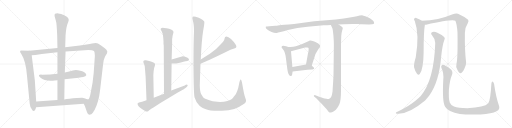
t = 0.00 s
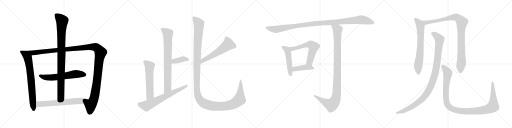
t = 3.67 s
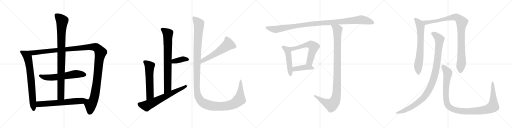
t = 7.34 s
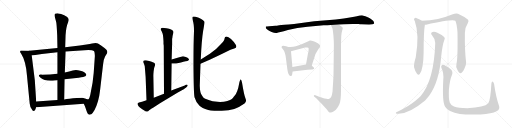
t = 11.00 s
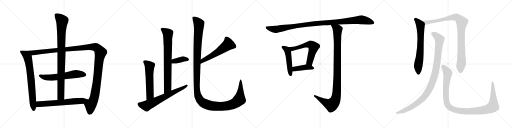
t = 14.67 s
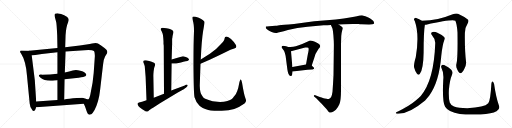
t = 18.34 s

The animated SVG that drew these frames (rendered in a browser with its animation timeline set to each time). Animation: 20 CSS @keyframes rules; one cycle of 18.34 s.

<svg version="1.1" viewBox="0 0 4096 1024" xmlns="http://www.w3.org/2000/svg">
  <g stroke="lightgray" stroke-dasharray="1,1" stroke-width="1" transform="scale(4, 4)">
    <line x1="0" y1="0" x2="256" y2="256"></line>
    <line x1="256" y1="0" x2="0" y2="256"></line>
    <line x1="128" y1="0" x2="128" y2="256"></line>
    <line x1="0" y1="128" x2="256" y2="128"></line>
    <line x1="256" y1="0" x2="512" y2="256"></line>
    <line x1="512" y1="0" x2="256" y2="256"></line>
    <line x1="384" y1="0" x2="384" y2="256"></line>
    <line x1="256" y1="128" x2="512" y2="128"></line>
    <line x1="512" y1="0" x2="768" y2="256"></line>
    <line x1="768" y1="0" x2="512" y2="256"></line>
    <line x1="640" y1="0" x2="640" y2="256"></line>
    <line x1="512" y1="128" x2="768" y2="128"></line>
    <line x1="768" y1="0" x2="1024" y2="256"></line>
    <line x1="1024" y1="0" x2="768" y2="256"></line>
    <line x1="896" y1="0" x2="896" y2="256"></line>
    <line x1="768" y1="128" x2="1024" y2="128"></line>
  </g>
<g transform="scale(1, -1) translate(0, -850)">
   <style type="text/css">
    @keyframes keyframes0 {
      from {
       stroke: black;
       stroke-dashoffset: 746;
       stroke-width: 128;
       }
       71% {
       animation-timing-function: step-end;
       stroke: black;
       stroke-dashoffset: 0;
       stroke-width: 128;
       }
       to {
       stroke: black;
       stroke-width: 1024;
       }
       }
       #make-me-a-hanzi-animation-0 {
         animation: keyframes0 0.857096s both;
         animation-delay: 0.000000s;
         animation-timing-function: linear;
       }
    @keyframes keyframes1 {
      from {
       stroke: black;
       stroke-dashoffset: 1343;
       stroke-width: 128;
       }
       81% {
       animation-timing-function: step-end;
       stroke: black;
       stroke-dashoffset: 0;
       stroke-width: 128;
       }
       to {
       stroke: black;
       stroke-width: 1024;
       }
       }
       #make-me-a-hanzi-animation-1 {
         animation: keyframes1 1.342936s both;
         animation-delay: 0.857096s;
         animation-timing-function: linear;
       }
    @keyframes keyframes2 {
      from {
       stroke: black;
       stroke-dashoffset: 619;
       stroke-width: 128;
       }
       67% {
       animation-timing-function: step-end;
       stroke: black;
       stroke-dashoffset: 0;
       stroke-width: 128;
       }
       to {
       stroke: black;
       stroke-width: 1024;
       }
       }
       #make-me-a-hanzi-animation-2 {
         animation: keyframes2 0.753743s both;
         animation-delay: 2.200032s;
         animation-timing-function: linear;
       }
    @keyframes keyframes3 {
      from {
       stroke: black;
       stroke-dashoffset: 960;
       stroke-width: 128;
       }
       76% {
       animation-timing-function: step-end;
       stroke: black;
       stroke-dashoffset: 0;
       stroke-width: 128;
       }
       to {
       stroke: black;
       stroke-width: 1024;
       }
       }
       #make-me-a-hanzi-animation-3 {
         animation: keyframes3 1.031250s both;
         animation-delay: 2.953775s;
         animation-timing-function: linear;
       }
    @keyframes keyframes4 {
      from {
       stroke: black;
       stroke-dashoffset: 645;
       stroke-width: 128;
       }
       68% {
       animation-timing-function: step-end;
       stroke: black;
       stroke-dashoffset: 0;
       stroke-width: 128;
       }
       to {
       stroke: black;
       stroke-width: 1024;
       }
       }
       #make-me-a-hanzi-animation-4 {
         animation: keyframes4 0.774902s both;
         animation-delay: 3.985025s;
         animation-timing-function: linear;
       }
    @keyframes keyframes5 {
      from {
       stroke: black;
       stroke-dashoffset: 793;
       stroke-width: 128;
       }
       72% {
       animation-timing-function: step-end;
       stroke: black;
       stroke-dashoffset: 0;
       stroke-width: 128;
       }
       to {
       stroke: black;
       stroke-width: 1024;
       }
       }
       #make-me-a-hanzi-animation-5 {
         animation: keyframes5 0.895345s both;
         animation-delay: 4.759927s;
         animation-timing-function: linear;
       }
    @keyframes keyframes6 {
      from {
       stroke: black;
       stroke-dashoffset: 382;
       stroke-width: 128;
       }
       55% {
       animation-timing-function: step-end;
       stroke: black;
       stroke-dashoffset: 0;
       stroke-width: 128;
       }
       to {
       stroke: black;
       stroke-width: 1024;
       }
       }
       #make-me-a-hanzi-animation-6 {
         animation: keyframes6 0.560872s both;
         animation-delay: 5.655272s;
         animation-timing-function: linear;
       }
    @keyframes keyframes7 {
      from {
       stroke: black;
       stroke-dashoffset: 580;
       stroke-width: 128;
       }
       65% {
       animation-timing-function: step-end;
       stroke: black;
       stroke-dashoffset: 0;
       stroke-width: 128;
       }
       to {
       stroke: black;
       stroke-width: 1024;
       }
       }
       #make-me-a-hanzi-animation-7 {
         animation: keyframes7 0.722005s both;
         animation-delay: 6.216144s;
         animation-timing-function: linear;
       }
    @keyframes keyframes8 {
      from {
       stroke: black;
       stroke-dashoffset: 680;
       stroke-width: 128;
       }
       69% {
       animation-timing-function: step-end;
       stroke: black;
       stroke-dashoffset: 0;
       stroke-width: 128;
       }
       to {
       stroke: black;
       stroke-width: 1024;
       }
       }
       #make-me-a-hanzi-animation-8 {
         animation: keyframes8 0.803385s both;
         animation-delay: 6.938149s;
         animation-timing-function: linear;
       }
    @keyframes keyframes9 {
      from {
       stroke: black;
       stroke-dashoffset: 570;
       stroke-width: 128;
       }
       65% {
       animation-timing-function: step-end;
       stroke: black;
       stroke-dashoffset: 0;
       stroke-width: 128;
       }
       to {
       stroke: black;
       stroke-width: 1024;
       }
       }
       #make-me-a-hanzi-animation-9 {
         animation: keyframes9 0.713867s both;
         animation-delay: 7.741534s;
         animation-timing-function: linear;
       }
    @keyframes keyframes10 {
      from {
       stroke: black;
       stroke-dashoffset: 1434;
       stroke-width: 128;
       }
       82% {
       animation-timing-function: step-end;
       stroke: black;
       stroke-dashoffset: 0;
       stroke-width: 128;
       }
       to {
       stroke: black;
       stroke-width: 1024;
       }
       }
       #make-me-a-hanzi-animation-10 {
         animation: keyframes10 1.416992s both;
         animation-delay: 8.455401s;
         animation-timing-function: linear;
       }
    @keyframes keyframes11 {
      from {
       stroke: black;
       stroke-dashoffset: 1119;
       stroke-width: 128;
       }
       78% {
       animation-timing-function: step-end;
       stroke: black;
       stroke-dashoffset: 0;
       stroke-width: 128;
       }
       to {
       stroke: black;
       stroke-width: 1024;
       }
       }
       #make-me-a-hanzi-animation-11 {
         animation: keyframes11 1.160645s both;
         animation-delay: 9.872393s;
         animation-timing-function: linear;
       }
    @keyframes keyframes12 {
      from {
       stroke: black;
       stroke-dashoffset: 495;
       stroke-width: 128;
       }
       62% {
       animation-timing-function: step-end;
       stroke: black;
       stroke-dashoffset: 0;
       stroke-width: 128;
       }
       to {
       stroke: black;
       stroke-width: 1024;
       }
       }
       #make-me-a-hanzi-animation-12 {
         animation: keyframes12 0.652832s both;
         animation-delay: 11.033038s;
         animation-timing-function: linear;
       }
    @keyframes keyframes13 {
      from {
       stroke: black;
       stroke-dashoffset: 610;
       stroke-width: 128;
       }
       67% {
       animation-timing-function: step-end;
       stroke: black;
       stroke-dashoffset: 0;
       stroke-width: 128;
       }
       to {
       stroke: black;
       stroke-width: 1024;
       }
       }
       #make-me-a-hanzi-animation-13 {
         animation: keyframes13 0.746419s both;
         animation-delay: 11.685870s;
         animation-timing-function: linear;
       }
    @keyframes keyframes14 {
      from {
       stroke: black;
       stroke-dashoffset: 421;
       stroke-width: 128;
       }
       58% {
       animation-timing-function: step-end;
       stroke: black;
       stroke-dashoffset: 0;
       stroke-width: 128;
       }
       to {
       stroke: black;
       stroke-width: 1024;
       }
       }
       #make-me-a-hanzi-animation-14 {
         animation: keyframes14 0.592611s both;
         animation-delay: 12.432289s;
         animation-timing-function: linear;
       }
    @keyframes keyframes15 {
      from {
       stroke: black;
       stroke-dashoffset: 1079;
       stroke-width: 128;
       }
       78% {
       animation-timing-function: step-end;
       stroke: black;
       stroke-dashoffset: 0;
       stroke-width: 128;
       }
       to {
       stroke: black;
       stroke-width: 1024;
       }
       }
       #make-me-a-hanzi-animation-15 {
         animation: keyframes15 1.128092s both;
         animation-delay: 13.024900s;
         animation-timing-function: linear;
       }
    @keyframes keyframes16 {
      from {
       stroke: black;
       stroke-dashoffset: 703;
       stroke-width: 128;
       }
       70% {
       animation-timing-function: step-end;
       stroke: black;
       stroke-dashoffset: 0;
       stroke-width: 128;
       }
       to {
       stroke: black;
       stroke-width: 1024;
       }
       }
       #make-me-a-hanzi-animation-16 {
         animation: keyframes16 0.822103s both;
         animation-delay: 14.152992s;
         animation-timing-function: linear;
       }
    @keyframes keyframes17 {
      from {
       stroke: black;
       stroke-dashoffset: 990;
       stroke-width: 128;
       }
       76% {
       animation-timing-function: step-end;
       stroke: black;
       stroke-dashoffset: 0;
       stroke-width: 128;
       }
       to {
       stroke: black;
       stroke-width: 1024;
       }
       }
       #make-me-a-hanzi-animation-17 {
         animation: keyframes17 1.055664s both;
         animation-delay: 14.975095s;
         animation-timing-function: linear;
       }
    @keyframes keyframes18 {
      from {
       stroke: black;
       stroke-dashoffset: 1066;
       stroke-width: 128;
       }
       78% {
       animation-timing-function: step-end;
       stroke: black;
       stroke-dashoffset: 0;
       stroke-width: 128;
       }
       to {
       stroke: black;
       stroke-width: 1024;
       }
       }
       #make-me-a-hanzi-animation-18 {
         animation: keyframes18 1.117513s both;
         animation-delay: 16.030759s;
         animation-timing-function: linear;
       }
    @keyframes keyframes19 {
      from {
       stroke: black;
       stroke-dashoffset: 1154;
       stroke-width: 128;
       }
       79% {
       animation-timing-function: step-end;
       stroke: black;
       stroke-dashoffset: 0;
       stroke-width: 128;
       }
       to {
       stroke: black;
       stroke-width: 1024;
       }
       }
       #make-me-a-hanzi-animation-19 {
         animation: keyframes19 1.189128s both;
         animation-delay: 17.148272s;
         animation-timing-function: linear;
       }
</style>
<path d="M 234.5 444.0 L 165.5 447.0 Q 160.5 442.0 160.5 437.0 Q 160.5 432.0 169.5 420.0 Q 206.5 362.0 215.5 248.0 L 237.5 22.0 Q 238.5 -8.0 259.5 -32.0 Q 263.5 -38.0 266.5 -37.0 L 278.5 -33.0 Q 283.5 -30.0 288.5 -8.0 L 289.5 38.0 L 278.5 208.0 L 253.5 408.0 C 249.5 438.0 249.5 443.0 234.5 444.0 Z" fill="lightgray"></path> 
<path d="M 808.5 487.0 Q 780.5 506.0 765.5 506.0 Q 751.5 506.0 736.5 502.0 Q 721.5 497.0 692.5 494.0 L 638.5 486.0 L 521.5 472.0 L 459.5 467.0 L 234.5 444.0 C 204.5 441.0 223.5 406.0 253.5 408.0 L 282.5 410.0 L 334.5 418.0 L 459.5 432.0 L 524.5 439.0 L 675.5 448.0 Q 738.5 452.0 751.5 442.0 Q 756.5 437.0 757.5 421.0 Q 759.5 405.0 758.5 396.0 L 749.5 266.0 L 740.5 188.0 L 721.5 89.0 Q 713.5 59.0 708.5 56.0 Q 703.5 53.0 683.5 61.0 C 653.5 60.0 658.5 48.0 670.5 20.0 L 677.5 5.0 Q 680.5 1.0 690.5 -32.0 Q 700.5 -65.0 713.5 -68.0 L 730.5 -63.0 Q 740.5 -58.0 756.5 -30.0 Q 790.5 36.0 800.5 128.0 L 824.5 334.0 Q 828.5 376.0 840.5 398.0 Q 852.5 420.0 856.5 425.0 Q 863.5 440.0 849.5 454.0 Q 836.5 468.0 808.5 487.0 Z" fill="lightgray"></path> 
<path d="M 324.5 228.0 Q 357.5 198.0 437.5 206.0 L 459.5 209.0 L 516.5 216.0 L 629.5 229.0 Q 674.5 235.0 682.5 240.0 Q 694.5 250.0 688.5 259.0 Q 677.5 277.0 641.5 285.0 Q 606.5 293.0 581.5 286.0 Q 556.5 278.0 518.5 270.0 L 459.5 261.0 Q 401.5 255.0 337.5 253.0 Q 315.5 255.0 311.5 249.0 Q 307.5 243.0 324.5 228.0 Z" fill="lightgray"></path> 
<path d="M 521.5 472.0 L 524.5 568.0 Q 528.5 634.0 545.5 674.0 Q 550.5 686.0 549.5 692.0 Q 549.5 698.0 544.5 706.0 Q 540.5 716.0 513.5 729.0 Q 487.5 741.0 466.5 743.0 Q 445.5 744.0 440.5 740.0 Q 435.5 736.0 436.5 723.0 L 449.5 674.0 Q 452.5 667.0 457.5 570.0 L 459.5 467.0 L 459.5 432.0 L 459.5 261.0 L 459.5 209.0 L 459.5 50.0 C 459.5 20.0 512.5 24.0 513.5 54.0 L 516.5 216.0 L 518.5 270.0 L 524.5 439.0 L 521.5 472.0 Z" fill="lightgray"></path> 
<path d="M 288.5 -8.0 L 670.5 20.0 C 700.5 22.0 711.5 51.0 683.5 61.0 Q 664.5 68.0 656.5 68.0 L 614.5 66.0 Q 549.5 62.0 513.5 54.0 L 459.5 50.0 L 289.5 38.0 C 259.5 36.0 258.5 -10.0 288.5 -8.0 Z" fill="lightgray"></path> 
<path d="M 1308.0 499.5 L 1310.0 484.5 L 1312.0 100.5 C 1312.0 70.5 1370.0 95.5 1370.0 125.5 L 1373.0 342.5 L 1373.0 373.5 L 1377.0 499.5 L 1377.0 540.5 Q 1379.0 543.5 1380.0 557.5 Q 1382.0 570.5 1385.0 579.5 Q 1389.0 587.5 1387.0 597.5 Q 1385.0 605.5 1369.0 613.5 Q 1354.0 620.5 1332.0 624.5 Q 1310.0 628.5 1302.0 628.5 Q 1294.0 628.5 1289.0 624.5 Q 1285.0 619.5 1285.0 616.5 L 1294.0 597.5 Q 1302.0 580.5 1304.0 566.5 Q 1306.0 552.5 1308.0 520.5 L 1308.0 499.5 Z" fill="lightgray"></path> 
<path d="M 1373.0 342.5 L 1390.0 341.5 Q 1390.0 340.5 1409.0 342.5 L 1448.0 350.5 Q 1468.0 356.5 1485.0 359.5 Q 1503.0 361.5 1508.0 367.5 Q 1519.0 376.5 1500.0 388.5 Q 1492.0 394.5 1480.0 396.5 Q 1469.0 400.5 1462.0 399.5 L 1373.0 373.5 C 1344.0 365.5 1343.0 344.5 1373.0 342.5 Z" fill="lightgray"></path> 
<path d="M 1230.0 68.5 L 1227.0 234.5 Q 1226.0 247.5 1229.0 279.5 Q 1232.0 310.5 1239.0 324.5 Q 1246.0 337.5 1232.0 347.5 Q 1207.0 360.5 1185.0 364.5 L 1167.0 367.5 Q 1160.0 368.5 1151.0 365.5 Q 1141.0 357.5 1150.0 343.5 Q 1156.0 327.5 1158.0 320.5 L 1165.0 234.5 L 1172.0 48.5 C 1173.0 18.5 1231.0 38.5 1230.0 68.5 Z" fill="lightgray"></path> 
<path d="M 1312.0 100.5 L 1230.0 68.5 L 1172.0 48.5 L 1136.0 36.5 L 1112.0 30.5 Q 1096.0 28.5 1101.0 14.5 Q 1107.0 -0.5 1119.0 -9.5 Q 1163.0 -44.5 1179.0 -42.5 Q 1185.0 -41.5 1193.0 -32.5 Q 1202.0 -23.5 1243.0 0.5 L 1283.0 26.5 L 1426.0 111.5 Q 1468.0 134.5 1472.0 138.5 L 1489.0 150.5 Q 1499.0 156.5 1501.0 163.5 Q 1503.0 169.5 1498.0 172.5 Q 1493.0 174.5 1488.0 171.5 Q 1483.0 168.5 1478.0 166.5 L 1370.0 125.5 L 1312.0 100.5 Z" fill="lightgray"></path> 
<path d="M 1604.0 340.5 Q 1685.0 373.5 1741.0 401.5 L 1807.0 433.5 Q 1847.0 455.5 1874.0 461.5 Q 1900.0 469.5 1886.0 492.5 Q 1872.0 514.5 1848.0 537.5 Q 1826.0 557.5 1812.0 557.5 Q 1797.0 556.5 1796.0 540.5 Q 1795.0 523.5 1764.0 494.5 Q 1734.0 458.5 1679.0 419.5 L 1606.0 373.5 C 1581.0 357.5 1576.0 329.5 1604.0 340.5 Z" fill="lightgray"></path> 
<path d="M 1714.0 -36.5 L 1774.0 -35.5 Q 1831.0 -34.5 1874.0 -21.5 Q 1914.0 -7.5 1956.0 22.5 Q 1976.0 37.5 1964.0 62.5 Q 1953.0 86.5 1936.0 190.5 Q 1931.0 210.5 1927.0 213.5 Q 1920.0 216.5 1912.0 176.5 Q 1905.0 136.5 1898.0 121.5 L 1888.0 99.5 Q 1885.0 91.5 1875.0 81.5 Q 1866.0 71.5 1866.0 69.5 Q 1855.0 50.5 1819.0 41.5 Q 1784.0 32.5 1739.0 35.5 Q 1695.0 38.5 1675.0 47.5 L 1642.0 60.5 Q 1629.0 64.5 1625.0 71.5 L 1610.0 95.5 Q 1600.0 112.5 1598.0 164.5 L 1604.0 340.5 L 1606.0 373.5 Q 1613.0 528.5 1625.0 601.5 Q 1638.0 673.5 1634.0 678.5 Q 1620.0 700.5 1565.0 716.5 Q 1549.0 720.5 1542.0 716.5 Q 1535.0 711.5 1543.0 684.5 Q 1552.0 656.5 1552.0 602.5 Q 1547.0 488.5 1548.0 291.5 Q 1550.0 93.5 1556.0 72.5 Q 1569.0 28.5 1596.0 4.5 Q 1613.0 -13.5 1666.0 -30.5 Q 1682.0 -36.5 1714.0 -36.5 Z" fill="lightgray"></path> 
<path d="M 2893.0 656.0 L 2950.0 655.0 L 2954.0 654.0 L 2977.0 656.0 Q 2992.0 659.0 2993.0 665.0 Q 2994.0 670.0 2987.0 682.0 Q 2981.0 689.0 2951.0 708.0 Q 2920.0 726.0 2901.0 727.0 Q 2882.0 728.0 2855.0 720.0 Q 2827.0 712.0 2687.0 694.0 L 2514.0 680.0 L 2352.0 659.0 Q 2258.0 652.0 2234.0 648.0 Q 2210.0 644.0 2203.0 644.0 L 2154.0 641.0 Q 2130.0 639.0 2128.0 638.0 Q 2126.0 636.0 2126.0 631.0 Q 2126.0 625.0 2138.0 614.0 Q 2149.0 603.0 2173.0 594.0 Q 2197.0 585.0 2214.0 587.0 Q 2230.0 589.0 2303.0 610.0 Q 2376.0 630.0 2460.0 636.0 L 2589.0 648.0 L 2619.0 649.0 Q 2641.0 649.0 2647.0 650.0 L 2709.0 654.0 L 2752.0 656.0 Q 2792.0 660.0 2871.0 658.0 Q 2879.0 656.0 2893.0 656.0 Z" fill="lightgray"></path> 
<path d="M 2306.0 475.0 L 2289.0 480.0 Q 2276.0 484.0 2266.0 484.0 Q 2255.0 484.0 2254.0 479.0 Q 2252.0 473.0 2253.0 471.0 L 2273.0 443.0 Q 2279.0 433.0 2285.0 402.0 L 2299.0 294.0 Q 2307.0 239.0 2326.0 242.0 Q 2334.0 243.0 2336.0 249.0 L 2341.0 278.0 L 2339.0 314.0 L 2328.0 441.0 C 2326.0 469.0 2326.0 469.0 2306.0 475.0 Z" fill="lightgray"></path> 
<path d="M 2494.0 326.0 L 2519.0 402.0 Q 2524.0 422.0 2538.0 442.0 L 2549.0 460.0 Q 2558.0 470.0 2560.0 475.0 Q 2567.0 487.0 2546.0 502.0 Q 2515.0 522.0 2502.0 523.0 Q 2487.0 528.0 2479.0 526.0 Q 2470.0 523.0 2449.0 512.0 Q 2383.0 480.0 2346.0 477.0 Q 2309.0 474.0 2306.0 475.0 C 2276.0 475.0 2299.0 434.0 2328.0 441.0 L 2441.0 470.0 Q 2453.0 470.0 2458.0 471.0 Q 2463.0 471.0 2466.0 468.0 Q 2470.0 467.0 2469.0 451.0 Q 2467.0 434.0 2463.0 419.0 L 2448.0 334.0 C 2443.0 304.0 2485.0 298.0 2494.0 326.0 Z" fill="lightgray"></path> 
<path d="M 2505.0 314.0 L 2494.0 326.0 C 2481.0 340.0 2478.0 339.0 2448.0 334.0 L 2339.0 314.0 C 2309.0 309.0 2311.0 274.0 2341.0 278.0 L 2460.0 292.0 Q 2482.0 295.0 2494.0 295.0 Q 2505.0 294.0 2509.0 298.0 Q 2514.0 300.0 2513.0 305.0 Q 2512.0 310.0 2505.0 314.0 Z" fill="lightgray"></path> 
<path d="M 2647.0 650.0 L 2657.0 628.0 Q 2662.0 620.0 2667.0 570.0 Q 2671.0 519.0 2671.0 492.0 L 2668.0 249.0 Q 2665.0 187.0 2660.0 117.0 Q 2655.0 85.0 2650.0 76.0 Q 2644.0 66.0 2634.0 60.0 Q 2628.0 57.0 2612.0 60.0 Q 2595.0 61.0 2589.0 64.0 Q 2582.0 66.0 2538.0 82.0 L 2523.0 88.0 Q 2516.0 91.0 2512.0 87.0 Q 2508.0 82.0 2513.0 79.0 L 2532.0 62.0 L 2567.0 27.0 Q 2569.0 26.0 2593.0 -2.0 Q 2617.0 -27.0 2624.0 -37.0 Q 2630.0 -48.0 2636.0 -50.0 Q 2641.0 -52.0 2656.0 -47.0 Q 2671.0 -42.0 2687.0 -27.0 Q 2702.0 -12.0 2715.0 17.0 Q 2728.0 45.0 2728.0 126.0 L 2728.0 500.0 L 2730.0 563.0 Q 2733.0 592.0 2738.0 608.0 Q 2743.0 624.0 2742.0 626.0 Q 2742.0 632.0 2729.0 641.0 L 2709.0 654.0 C 2684.0 670.0 2635.0 677.0 2647.0 650.0 Z" fill="lightgray"></path> 
<path d="M 3375.0 684.0 Q 3354.0 700.0 3330.0 707.0 Q 3320.0 708.0 3313.0 700.0 Q 3309.0 693.0 3318.0 682.0 Q 3357.0 574.0 3326.0 393.0 Q 3308.0 333.0 3313.0 311.0 Q 3323.0 274.0 3336.0 260.0 Q 3349.0 245.0 3359.0 260.0 Q 3387.0 299.0 3389.0 431.0 Q 3389.0 596.0 3399.0 652.0 C 3401.0 666.0 3400.0 667.0 3375.0 684.0 Z" fill="lightgray"></path> 
<path d="M 3652.0 343.0 Q 3645.0 318.0 3658.0 295.0 Q 3673.0 264.0 3683.0 265.0 Q 3698.0 266.0 3715.0 301.0 Q 3730.0 329.0 3729.0 351.0 Q 3717.0 444.0 3719.0 587.0 Q 3719.0 629.0 3742.0 664.0 Q 3752.0 682.0 3745.0 692.0 Q 3715.0 717.0 3664.0 740.0 Q 3648.0 746.0 3622.0 737.0 Q 3508.0 689.0 3375.0 684.0 C 3345.0 682.0 3369.0 647.0 3399.0 652.0 Q 3403.0 652.0 3409.0 653.0 Q 3620.0 698.0 3643.0 684.0 Q 3655.0 659.0 3660.0 590.0 Q 3663.0 382.0 3652.0 343.0 Z" fill="lightgray"></path> 
<path d="M 3482.0 506.0 Q 3472.0 206.0 3366.0 83.0 Q 3348.0 65.0 3326.0 46.0 Q 3281.0 7.0 3184.0 -42.0 Q 3171.0 -46.0 3167.0 -51.0 Q 3163.0 -57.0 3178.0 -59.0 Q 3268.0 -65.0 3401.0 47.0 L 3433.0 84.0 Q 3514.0 196.0 3530.0 402.0 Q 3539.0 492.0 3556.0 535.0 Q 3562.0 545.0 3553.0 554.0 Q 3535.0 572.0 3499.0 588.0 Q 3478.0 598.0 3461.0 594.0 Q 3440.0 587.0 3456.0 568.0 Q 3483.0 537.0 3482.0 506.0 Z" fill="lightgray"></path> 
<path d="M 3990.0 11.0 Q 3968.0 72.0 3953.0 176.0 Q 3950.0 192.0 3943.0 197.0 Q 3934.0 201.0 3931.0 181.0 Q 3924.0 49.0 3906.0 24.0 Q 3876.0 -10.0 3738.0 -15.0 Q 3665.0 -14.0 3632.0 -2.0 Q 3604.0 13.0 3598.0 31.0 Q 3588.0 59.0 3591.0 131.0 Q 3598.0 210.0 3614.0 246.0 Q 3627.0 277.0 3608.0 295.0 Q 3556.0 335.0 3540.0 332.0 Q 3524.0 326.0 3531.0 308.0 Q 3552.0 268.0 3546.0 210.0 Q 3537.0 32.0 3561.0 -4.0 Q 3586.0 -47.0 3679.0 -61.0 Q 3743.0 -70.0 3845.0 -65.0 Q 3936.0 -61.0 3972.0 -40.0 Q 4005.0 -22.0 3990.0 11.0 Z" fill="lightgray"></path> 
      <clipPath id="make-me-a-hanzi-clip-0">
      <path d="M 234.5 444.0 L 165.5 447.0 Q 160.5 442.0 160.5 437.0 Q 160.5 432.0 169.5 420.0 Q 206.5 362.0 215.5 248.0 L 237.5 22.0 Q 238.5 -8.0 259.5 -32.0 Q 263.5 -38.0 266.5 -37.0 L 278.5 -33.0 Q 283.5 -30.0 288.5 -8.0 L 289.5 38.0 L 278.5 208.0 L 253.5 408.0 C 249.5 438.0 249.5 443.0 234.5 444.0 Z" fill="lightgray"></path>
      </clipPath>
      <path clip-path="url(#make-me-a-hanzi-clip-0)" d="M 172.5 437.0 L 213.5 411.0 L 224.5 379.0 L 242.5 274.0 L 269.5 -26.0 " fill="none" id="make-me-a-hanzi-animation-0" stroke-dasharray="618 1236" stroke-linecap="round"></path>

      <clipPath id="make-me-a-hanzi-clip-1">
      <path d="M 808.5 487.0 Q 780.5 506.0 765.5 506.0 Q 751.5 506.0 736.5 502.0 Q 721.5 497.0 692.5 494.0 L 638.5 486.0 L 521.5 472.0 L 459.5 467.0 L 234.5 444.0 C 204.5 441.0 223.5 406.0 253.5 408.0 L 282.5 410.0 L 334.5 418.0 L 459.5 432.0 L 524.5 439.0 L 675.5 448.0 Q 738.5 452.0 751.5 442.0 Q 756.5 437.0 757.5 421.0 Q 759.5 405.0 758.5 396.0 L 749.5 266.0 L 740.5 188.0 L 721.5 89.0 Q 713.5 59.0 708.5 56.0 Q 703.5 53.0 683.5 61.0 C 653.5 60.0 658.5 48.0 670.5 20.0 L 677.5 5.0 Q 680.5 1.0 690.5 -32.0 Q 700.5 -65.0 713.5 -68.0 L 730.5 -63.0 Q 740.5 -58.0 756.5 -30.0 Q 790.5 36.0 800.5 128.0 L 824.5 334.0 Q 828.5 376.0 840.5 398.0 Q 852.5 420.0 856.5 425.0 Q 863.5 440.0 849.5 454.0 Q 836.5 468.0 808.5 487.0 Z" fill="lightgray"></path>
      </clipPath>
      <path clip-path="url(#make-me-a-hanzi-clip-1)" d="M 242.5 441.0 L 264.5 428.0 L 737.5 475.0 L 765.5 473.0 L 781.5 462.0 L 804.5 430.0 L 792.5 372.0 L 774.5 187.0 L 753.5 66.0 L 744.5 40.0 L 724.5 12.0 L 714.5 -57.0 " fill="none" id="make-me-a-hanzi-animation-1" stroke-dasharray="1215 2430" stroke-linecap="round"></path>

      <clipPath id="make-me-a-hanzi-clip-2">
      <path d="M 324.5 228.0 Q 357.5 198.0 437.5 206.0 L 459.5 209.0 L 516.5 216.0 L 629.5 229.0 Q 674.5 235.0 682.5 240.0 Q 694.5 250.0 688.5 259.0 Q 677.5 277.0 641.5 285.0 Q 606.5 293.0 581.5 286.0 Q 556.5 278.0 518.5 270.0 L 459.5 261.0 Q 401.5 255.0 337.5 253.0 Q 315.5 255.0 311.5 249.0 Q 307.5 243.0 324.5 228.0 Z" fill="lightgray"></path>
      </clipPath>
      <path clip-path="url(#make-me-a-hanzi-clip-2)" d="M 318.5 246.0 L 357.5 232.0 L 409.5 230.0 L 614.5 259.0 L 676.5 252.0 " fill="none" id="make-me-a-hanzi-animation-2" stroke-dasharray="491 982" stroke-linecap="round"></path>

      <clipPath id="make-me-a-hanzi-clip-3">
      <path d="M 521.5 472.0 L 524.5 568.0 Q 528.5 634.0 545.5 674.0 Q 550.5 686.0 549.5 692.0 Q 549.5 698.0 544.5 706.0 Q 540.5 716.0 513.5 729.0 Q 487.5 741.0 466.5 743.0 Q 445.5 744.0 440.5 740.0 Q 435.5 736.0 436.5 723.0 L 449.5 674.0 Q 452.5 667.0 457.5 570.0 L 459.5 467.0 L 459.5 432.0 L 459.5 261.0 L 459.5 209.0 L 459.5 50.0 C 459.5 20.0 512.5 24.0 513.5 54.0 L 516.5 216.0 L 518.5 270.0 L 524.5 439.0 L 521.5 472.0 Z" fill="lightgray"></path>
      </clipPath>
      <path clip-path="url(#make-me-a-hanzi-clip-3)" d="M 447.5 732.0 L 497.5 683.0 L 490.5 609.0 L 486.5 79.0 L 465.5 58.0 " fill="none" id="make-me-a-hanzi-animation-3" stroke-dasharray="832 1664" stroke-linecap="round"></path>

      <clipPath id="make-me-a-hanzi-clip-4">
      <path d="M 288.5 -8.0 L 670.5 20.0 C 700.5 22.0 711.5 51.0 683.5 61.0 Q 664.5 68.0 656.5 68.0 L 614.5 66.0 Q 549.5 62.0 513.5 54.0 L 459.5 50.0 L 289.5 38.0 C 259.5 36.0 258.5 -10.0 288.5 -8.0 Z" fill="lightgray"></path>
      </clipPath>
      <path clip-path="url(#make-me-a-hanzi-clip-4)" d="M 295.5 0.0 L 314.5 17.0 L 644.5 42.0 L 673.5 57.0 " fill="none" id="make-me-a-hanzi-animation-4" stroke-dasharray="517 1034" stroke-linecap="round"></path>

      <clipPath id="make-me-a-hanzi-clip-5">
      <path d="M 1308.0 499.5 L 1310.0 484.5 L 1312.0 100.5 C 1312.0 70.5 1370.0 95.5 1370.0 125.5 L 1373.0 342.5 L 1373.0 373.5 L 1377.0 499.5 L 1377.0 540.5 Q 1379.0 543.5 1380.0 557.5 Q 1382.0 570.5 1385.0 579.5 Q 1389.0 587.5 1387.0 597.5 Q 1385.0 605.5 1369.0 613.5 Q 1354.0 620.5 1332.0 624.5 Q 1310.0 628.5 1302.0 628.5 Q 1294.0 628.5 1289.0 624.5 Q 1285.0 619.5 1285.0 616.5 L 1294.0 597.5 Q 1302.0 580.5 1304.0 566.5 Q 1306.0 552.5 1308.0 520.5 L 1308.0 499.5 Z" fill="lightgray"></path>
      </clipPath>
      <path clip-path="url(#make-me-a-hanzi-clip-5)" d="M 1296.0 615.5 L 1343.0 579.5 L 1341.0 144.5 L 1317.0 108.5 " fill="none" id="make-me-a-hanzi-animation-5" stroke-dasharray="665 1330" stroke-linecap="round"></path>

      <clipPath id="make-me-a-hanzi-clip-6">
      <path d="M 1373.0 342.5 L 1390.0 341.5 Q 1390.0 340.5 1409.0 342.5 L 1448.0 350.5 Q 1468.0 356.5 1485.0 359.5 Q 1503.0 361.5 1508.0 367.5 Q 1519.0 376.5 1500.0 388.5 Q 1492.0 394.5 1480.0 396.5 Q 1469.0 400.5 1462.0 399.5 L 1373.0 373.5 C 1344.0 365.5 1343.0 344.5 1373.0 342.5 Z" fill="lightgray"></path>
      </clipPath>
      <path clip-path="url(#make-me-a-hanzi-clip-6)" d="M 1378.0 350.5 L 1391.0 359.5 L 1465.0 377.5 L 1499.0 376.5 " fill="none" id="make-me-a-hanzi-animation-6" stroke-dasharray="254 508" stroke-linecap="round"></path>

      <clipPath id="make-me-a-hanzi-clip-7">
      <path d="M 1230.0 68.5 L 1227.0 234.5 Q 1226.0 247.5 1229.0 279.5 Q 1232.0 310.5 1239.0 324.5 Q 1246.0 337.5 1232.0 347.5 Q 1207.0 360.5 1185.0 364.5 L 1167.0 367.5 Q 1160.0 368.5 1151.0 365.5 Q 1141.0 357.5 1150.0 343.5 Q 1156.0 327.5 1158.0 320.5 L 1165.0 234.5 L 1172.0 48.5 C 1173.0 18.5 1231.0 38.5 1230.0 68.5 Z" fill="lightgray"></path>
      </clipPath>
      <path clip-path="url(#make-me-a-hanzi-clip-7)" d="M 1158.0 355.5 L 1197.0 321.5 L 1199.0 87.5 L 1177.0 56.5 " fill="none" id="make-me-a-hanzi-animation-7" stroke-dasharray="452 904" stroke-linecap="round"></path>

      <clipPath id="make-me-a-hanzi-clip-8">
      <path d="M 1312.0 100.5 L 1230.0 68.5 L 1172.0 48.5 L 1136.0 36.5 L 1112.0 30.5 Q 1096.0 28.5 1101.0 14.5 Q 1107.0 -0.5 1119.0 -9.5 Q 1163.0 -44.5 1179.0 -42.5 Q 1185.0 -41.5 1193.0 -32.5 Q 1202.0 -23.5 1243.0 0.5 L 1283.0 26.5 L 1426.0 111.5 Q 1468.0 134.5 1472.0 138.5 L 1489.0 150.5 Q 1499.0 156.5 1501.0 163.5 Q 1503.0 169.5 1498.0 172.5 Q 1493.0 174.5 1488.0 171.5 Q 1483.0 168.5 1478.0 166.5 L 1370.0 125.5 L 1312.0 100.5 Z" fill="lightgray"></path>
      </clipPath>
      <path clip-path="url(#make-me-a-hanzi-clip-8)" d="M 1110.0 19.5 L 1172.0 4.5 L 1429.0 128.5 L 1494.0 166.5 " fill="none" id="make-me-a-hanzi-animation-8" stroke-dasharray="552 1104" stroke-linecap="round"></path>

      <clipPath id="make-me-a-hanzi-clip-9">
      <path d="M 1604.0 340.5 Q 1685.0 373.5 1741.0 401.5 L 1807.0 433.5 Q 1847.0 455.5 1874.0 461.5 Q 1900.0 469.5 1886.0 492.5 Q 1872.0 514.5 1848.0 537.5 Q 1826.0 557.5 1812.0 557.5 Q 1797.0 556.5 1796.0 540.5 Q 1795.0 523.5 1764.0 494.5 Q 1734.0 458.5 1679.0 419.5 L 1606.0 373.5 C 1581.0 357.5 1576.0 329.5 1604.0 340.5 Z" fill="lightgray"></path>
      </clipPath>
      <path clip-path="url(#make-me-a-hanzi-clip-9)" d="M 1812.0 541.5 L 1826.0 493.5 L 1736.0 428.5 L 1633.0 371.5 L 1614.0 356.5 L 1611.0 345.5 " fill="none" id="make-me-a-hanzi-animation-9" stroke-dasharray="442 884" stroke-linecap="round"></path>

      <clipPath id="make-me-a-hanzi-clip-10">
      <path d="M 1714.0 -36.5 L 1774.0 -35.5 Q 1831.0 -34.5 1874.0 -21.5 Q 1914.0 -7.5 1956.0 22.5 Q 1976.0 37.5 1964.0 62.5 Q 1953.0 86.5 1936.0 190.5 Q 1931.0 210.5 1927.0 213.5 Q 1920.0 216.5 1912.0 176.5 Q 1905.0 136.5 1898.0 121.5 L 1888.0 99.5 Q 1885.0 91.5 1875.0 81.5 Q 1866.0 71.5 1866.0 69.5 Q 1855.0 50.5 1819.0 41.5 Q 1784.0 32.5 1739.0 35.5 Q 1695.0 38.5 1675.0 47.5 L 1642.0 60.5 Q 1629.0 64.5 1625.0 71.5 L 1610.0 95.5 Q 1600.0 112.5 1598.0 164.5 L 1604.0 340.5 L 1606.0 373.5 Q 1613.0 528.5 1625.0 601.5 Q 1638.0 673.5 1634.0 678.5 Q 1620.0 700.5 1565.0 716.5 Q 1549.0 720.5 1542.0 716.5 Q 1535.0 711.5 1543.0 684.5 Q 1552.0 656.5 1552.0 602.5 Q 1547.0 488.5 1548.0 291.5 Q 1550.0 93.5 1556.0 72.5 Q 1569.0 28.5 1596.0 4.5 Q 1613.0 -13.5 1666.0 -30.5 Q 1682.0 -36.5 1714.0 -36.5 Z" fill="lightgray"></path>
      </clipPath>
      <path clip-path="url(#make-me-a-hanzi-clip-10)" d="M 1548.0 709.5 L 1591.0 660.5 L 1577.0 410.5 L 1573.0 164.5 L 1580.0 96.5 L 1600.0 49.5 L 1639.0 20.5 L 1687.0 3.5 L 1795.0 0.5 L 1867.0 17.5 L 1915.0 54.5 L 1926.0 135.5 L 1927.0 208.5 " fill="none" id="make-me-a-hanzi-animation-10" stroke-dasharray="1306 2612" stroke-linecap="round"></path>

      <clipPath id="make-me-a-hanzi-clip-11">
      <path d="M 2893.0 656.0 L 2950.0 655.0 L 2954.0 654.0 L 2977.0 656.0 Q 2992.0 659.0 2993.0 665.0 Q 2994.0 670.0 2987.0 682.0 Q 2981.0 689.0 2951.0 708.0 Q 2920.0 726.0 2901.0 727.0 Q 2882.0 728.0 2855.0 720.0 Q 2827.0 712.0 2687.0 694.0 L 2514.0 680.0 L 2352.0 659.0 Q 2258.0 652.0 2234.0 648.0 Q 2210.0 644.0 2203.0 644.0 L 2154.0 641.0 Q 2130.0 639.0 2128.0 638.0 Q 2126.0 636.0 2126.0 631.0 Q 2126.0 625.0 2138.0 614.0 Q 2149.0 603.0 2173.0 594.0 Q 2197.0 585.0 2214.0 587.0 Q 2230.0 589.0 2303.0 610.0 Q 2376.0 630.0 2460.0 636.0 L 2589.0 648.0 L 2619.0 649.0 Q 2641.0 649.0 2647.0 650.0 L 2709.0 654.0 L 2752.0 656.0 Q 2792.0 660.0 2871.0 658.0 Q 2879.0 656.0 2893.0 656.0 Z" fill="lightgray"></path>
      </clipPath>
      <path clip-path="url(#make-me-a-hanzi-clip-11)" d="M 2133.0 633.0 L 2153.0 623.0 L 2208.0 615.0 L 2406.0 649.0 L 2895.0 692.0 L 2985.0 667.0 " fill="none" id="make-me-a-hanzi-animation-11" stroke-dasharray="991 1982" stroke-linecap="round"></path>

      <clipPath id="make-me-a-hanzi-clip-12">
      <path d="M 2306.0 475.0 L 2289.0 480.0 Q 2276.0 484.0 2266.0 484.0 Q 2255.0 484.0 2254.0 479.0 Q 2252.0 473.0 2253.0 471.0 L 2273.0 443.0 Q 2279.0 433.0 2285.0 402.0 L 2299.0 294.0 Q 2307.0 239.0 2326.0 242.0 Q 2334.0 243.0 2336.0 249.0 L 2341.0 278.0 L 2339.0 314.0 L 2328.0 441.0 C 2326.0 469.0 2326.0 469.0 2306.0 475.0 Z" fill="lightgray"></path>
      </clipPath>
      <path clip-path="url(#make-me-a-hanzi-clip-12)" d="M 2263.0 474.0 L 2292.0 455.0 L 2304.0 431.0 L 2324.0 255.0 " fill="none" id="make-me-a-hanzi-animation-12" stroke-dasharray="367 734" stroke-linecap="round"></path>

      <clipPath id="make-me-a-hanzi-clip-13">
      <path d="M 2494.0 326.0 L 2519.0 402.0 Q 2524.0 422.0 2538.0 442.0 L 2549.0 460.0 Q 2558.0 470.0 2560.0 475.0 Q 2567.0 487.0 2546.0 502.0 Q 2515.0 522.0 2502.0 523.0 Q 2487.0 528.0 2479.0 526.0 Q 2470.0 523.0 2449.0 512.0 Q 2383.0 480.0 2346.0 477.0 Q 2309.0 474.0 2306.0 475.0 C 2276.0 475.0 2299.0 434.0 2328.0 441.0 L 2441.0 470.0 Q 2453.0 470.0 2458.0 471.0 Q 2463.0 471.0 2466.0 468.0 Q 2470.0 467.0 2469.0 451.0 Q 2467.0 434.0 2463.0 419.0 L 2448.0 334.0 C 2443.0 304.0 2485.0 298.0 2494.0 326.0 Z" fill="lightgray"></path>
      </clipPath>
      <path clip-path="url(#make-me-a-hanzi-clip-13)" d="M 2319.0 470.0 L 2325.0 463.0 L 2360.0 463.0 L 2466.0 494.0 L 2488.0 493.0 L 2500.0 484.0 L 2509.0 475.0 L 2508.0 467.0 L 2477.0 354.0 L 2457.0 340.0 " fill="none" id="make-me-a-hanzi-animation-13" stroke-dasharray="482 964" stroke-linecap="round"></path>

      <clipPath id="make-me-a-hanzi-clip-14">
      <path d="M 2505.0 314.0 L 2494.0 326.0 C 2481.0 340.0 2478.0 339.0 2448.0 334.0 L 2339.0 314.0 C 2309.0 309.0 2311.0 274.0 2341.0 278.0 L 2460.0 292.0 Q 2482.0 295.0 2494.0 295.0 Q 2505.0 294.0 2509.0 298.0 Q 2514.0 300.0 2513.0 305.0 Q 2512.0 310.0 2505.0 314.0 Z" fill="lightgray"></path>
      </clipPath>
      <path clip-path="url(#make-me-a-hanzi-clip-14)" d="M 2348.0 284.0 L 2366.0 301.0 L 2413.0 308.0 L 2484.0 312.0 L 2504.0 305.0 " fill="none" id="make-me-a-hanzi-animation-14" stroke-dasharray="293 586" stroke-linecap="round"></path>

      <clipPath id="make-me-a-hanzi-clip-15">
      <path d="M 2647.0 650.0 L 2657.0 628.0 Q 2662.0 620.0 2667.0 570.0 Q 2671.0 519.0 2671.0 492.0 L 2668.0 249.0 Q 2665.0 187.0 2660.0 117.0 Q 2655.0 85.0 2650.0 76.0 Q 2644.0 66.0 2634.0 60.0 Q 2628.0 57.0 2612.0 60.0 Q 2595.0 61.0 2589.0 64.0 Q 2582.0 66.0 2538.0 82.0 L 2523.0 88.0 Q 2516.0 91.0 2512.0 87.0 Q 2508.0 82.0 2513.0 79.0 L 2532.0 62.0 L 2567.0 27.0 Q 2569.0 26.0 2593.0 -2.0 Q 2617.0 -27.0 2624.0 -37.0 Q 2630.0 -48.0 2636.0 -50.0 Q 2641.0 -52.0 2656.0 -47.0 Q 2671.0 -42.0 2687.0 -27.0 Q 2702.0 -12.0 2715.0 17.0 Q 2728.0 45.0 2728.0 126.0 L 2728.0 500.0 L 2730.0 563.0 Q 2733.0 592.0 2738.0 608.0 Q 2743.0 624.0 2742.0 626.0 Q 2742.0 632.0 2729.0 641.0 L 2709.0 654.0 C 2684.0 670.0 2635.0 677.0 2647.0 650.0 Z" fill="lightgray"></path>
      </clipPath>
      <path clip-path="url(#make-me-a-hanzi-clip-15)" d="M 2655.0 647.0 L 2700.0 611.0 L 2696.0 149.0 L 2687.0 63.0 L 2676.0 37.0 L 2651.0 11.0 L 2594.0 35.0 L 2518.0 84.0 " fill="none" id="make-me-a-hanzi-animation-15" stroke-dasharray="951 1902" stroke-linecap="round"></path>

      <clipPath id="make-me-a-hanzi-clip-16">
      <path d="M 3375.0 684.0 Q 3354.0 700.0 3330.0 707.0 Q 3320.0 708.0 3313.0 700.0 Q 3309.0 693.0 3318.0 682.0 Q 3357.0 574.0 3326.0 393.0 Q 3308.0 333.0 3313.0 311.0 Q 3323.0 274.0 3336.0 260.0 Q 3349.0 245.0 3359.0 260.0 Q 3387.0 299.0 3389.0 431.0 Q 3389.0 596.0 3399.0 652.0 C 3401.0 666.0 3400.0 667.0 3375.0 684.0 Z" fill="lightgray"></path>
      </clipPath>
      <path clip-path="url(#make-me-a-hanzi-clip-16)" d="M 3323.0 695.0 L 3354.0 665.0 L 3364.0 643.0 L 3364.0 465.0 L 3345.0 312.0 L 3348.0 265.0 " fill="none" id="make-me-a-hanzi-animation-16" stroke-dasharray="575 1150" stroke-linecap="round"></path>

      <clipPath id="make-me-a-hanzi-clip-17">
      <path d="M 3652.0 343.0 Q 3645.0 318.0 3658.0 295.0 Q 3673.0 264.0 3683.0 265.0 Q 3698.0 266.0 3715.0 301.0 Q 3730.0 329.0 3729.0 351.0 Q 3717.0 444.0 3719.0 587.0 Q 3719.0 629.0 3742.0 664.0 Q 3752.0 682.0 3745.0 692.0 Q 3715.0 717.0 3664.0 740.0 Q 3648.0 746.0 3622.0 737.0 Q 3508.0 689.0 3375.0 684.0 C 3345.0 682.0 3369.0 647.0 3399.0 652.0 Q 3403.0 652.0 3409.0 653.0 Q 3620.0 698.0 3643.0 684.0 Q 3655.0 659.0 3660.0 590.0 Q 3663.0 382.0 3652.0 343.0 Z" fill="lightgray"></path>
      </clipPath>
      <path clip-path="url(#make-me-a-hanzi-clip-17)" d="M 3383.0 682.0 L 3406.0 669.0 L 3420.0 669.0 L 3637.0 714.0 L 3660.0 710.0 L 3684.0 687.0 L 3694.0 673.0 L 3688.0 603.0 L 3692.0 353.0 L 3683.0 276.0 " fill="none" id="make-me-a-hanzi-animation-17" stroke-dasharray="862 1724" stroke-linecap="round"></path>

      <clipPath id="make-me-a-hanzi-clip-18">
      <path d="M 3482.0 506.0 Q 3472.0 206.0 3366.0 83.0 Q 3348.0 65.0 3326.0 46.0 Q 3281.0 7.0 3184.0 -42.0 Q 3171.0 -46.0 3167.0 -51.0 Q 3163.0 -57.0 3178.0 -59.0 Q 3268.0 -65.0 3401.0 47.0 L 3433.0 84.0 Q 3514.0 196.0 3530.0 402.0 Q 3539.0 492.0 3556.0 535.0 Q 3562.0 545.0 3553.0 554.0 Q 3535.0 572.0 3499.0 588.0 Q 3478.0 598.0 3461.0 594.0 Q 3440.0 587.0 3456.0 568.0 Q 3483.0 537.0 3482.0 506.0 Z" fill="lightgray"></path>
      </clipPath>
      <path clip-path="url(#make-me-a-hanzi-clip-18)" d="M 3463.0 580.0 L 3496.0 560.0 L 3516.0 530.0 L 3493.0 322.0 L 3476.0 242.0 L 3452.0 173.0 L 3402.0 87.0 L 3333.0 21.0 L 3240.0 -33.0 L 3174.0 -53.0 " fill="none" id="make-me-a-hanzi-animation-18" stroke-dasharray="938 1876" stroke-linecap="round"></path>

      <clipPath id="make-me-a-hanzi-clip-19">
      <path d="M 3990.0 11.0 Q 3968.0 72.0 3953.0 176.0 Q 3950.0 192.0 3943.0 197.0 Q 3934.0 201.0 3931.0 181.0 Q 3924.0 49.0 3906.0 24.0 Q 3876.0 -10.0 3738.0 -15.0 Q 3665.0 -14.0 3632.0 -2.0 Q 3604.0 13.0 3598.0 31.0 Q 3588.0 59.0 3591.0 131.0 Q 3598.0 210.0 3614.0 246.0 Q 3627.0 277.0 3608.0 295.0 Q 3556.0 335.0 3540.0 332.0 Q 3524.0 326.0 3531.0 308.0 Q 3552.0 268.0 3546.0 210.0 Q 3537.0 32.0 3561.0 -4.0 Q 3586.0 -47.0 3679.0 -61.0 Q 3743.0 -70.0 3845.0 -65.0 Q 3936.0 -61.0 3972.0 -40.0 Q 4005.0 -22.0 3990.0 11.0 Z" fill="lightgray"></path>
      </clipPath>
      <path clip-path="url(#make-me-a-hanzi-clip-19)" d="M 3543.0 318.0 L 3579.0 276.0 L 3582.0 264.0 L 3566.0 130.0 L 3574.0 28.0 L 3589.0 -1.0 L 3625.0 -25.0 L 3712.0 -40.0 L 3800.0 -39.0 L 3888.0 -27.0 L 3941.0 -5.0 L 3947.0 48.0 L 3941.0 189.0 " fill="none" id="make-me-a-hanzi-animation-19" stroke-dasharray="1026 2052" stroke-linecap="round"></path>

</g>
</svg>
